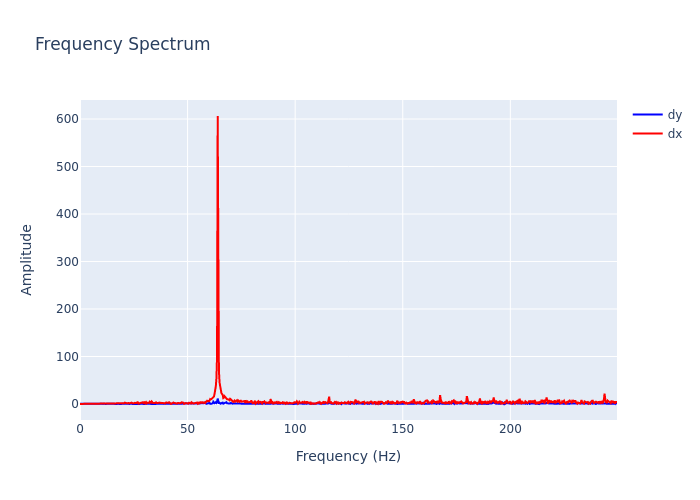

The file beside this chart, header and first rows:
, frequency, dx, dy
0, 0.0, 0.1641, 0.366
1, 0.2895, 0.1682, 0.1694
2, 0.579, 0.06103, 0.2349
3, 0.8686, 0.1069, 0.4243
4, 1.158, 0.224, 0.07137
5, 1.448, 0.3093, 0.4176
6, 1.737, 0.1395, 0.02889
7, 2.027, 0.3822, 0.1198
8, 2.316, 0.3112, 0.3988
9, 2.606, 0.3165, 0.2872
10, 2.895, 0.5576, 0.4019
11, 3.185, 0.5623, 0.4018
12, 3.474, 0.3323, 0.165
13, 3.764, 0.4355, 0.3609
14, 4.053, 0.648, 0.3024
15, 4.343, 0.6925, 0.1343
16, 4.632, 0.2598, 0.4563
17, 4.922, 0.486, 0.3138
18, 5.211, 0.7096, 0.1619
19, 5.501, 0.7236, 0.4776
20, 5.79, 0.5688, 0.3844
21, 6.08, 0.7445, 0.5505
22, 6.369, 0.815, 0.2827
23, 6.659, 0.8111, 0.6051
24, 6.948, 0.9675, 0.2147
25, 7.238, 0.947, 0.7584
26, 7.528, 0.8156, 0.3059
27, 7.817, 1.204, 0.4605
28, 8.107, 0.8617, 0.3991
29, 8.396, 1.254, 0.199
30, 8.686, 0.8964, 0.521
31, 8.975, 1.033, 0.4053
32, 9.265, 0.7696, 0.3881
33, 9.554, 0.8341, 0.3859
34, 9.844, 0.9868, 0.2314
35, 10.13, 0.9354, 0.4143
36, 10.42, 1.356, 0.193
37, 10.71, 1.58, 0.2637
38, 11, 1.05, 0.4814
39, 11.29, 1.421, 0.009717
40, 11.58, 1.247, 0.2654
41, 11.87, 1.652, 0.5986
42, 12.16, 1.647, 0.09289
43, 12.45, 1.941, 0.4309
44, 12.74, 1.181, 0.5467
45, 13.03, 1.649, 0.5507
46, 13.32, 1.139, 0.3973
47, 13.61, 1.395, 0.4589
48, 13.9, 1.477, 0.3976
49, 14.19, 1.6, 0.5959
50, 14.48, 1.298, 0.8416
51, 14.77, 1.842, 0.1734
52, 15.06, 1.327, 0.497
53, 15.34, 1.836, 0.5809
54, 15.63, 1.575, 0.4561
55, 15.92, 1.368, 0.559
56, 16.21, 1.548, 0.06312
57, 16.5, 1.332, 0.3744
58, 16.79, 1.764, 0.534
59, 17.08, 1.96, 0.3033
... 803 more rows
